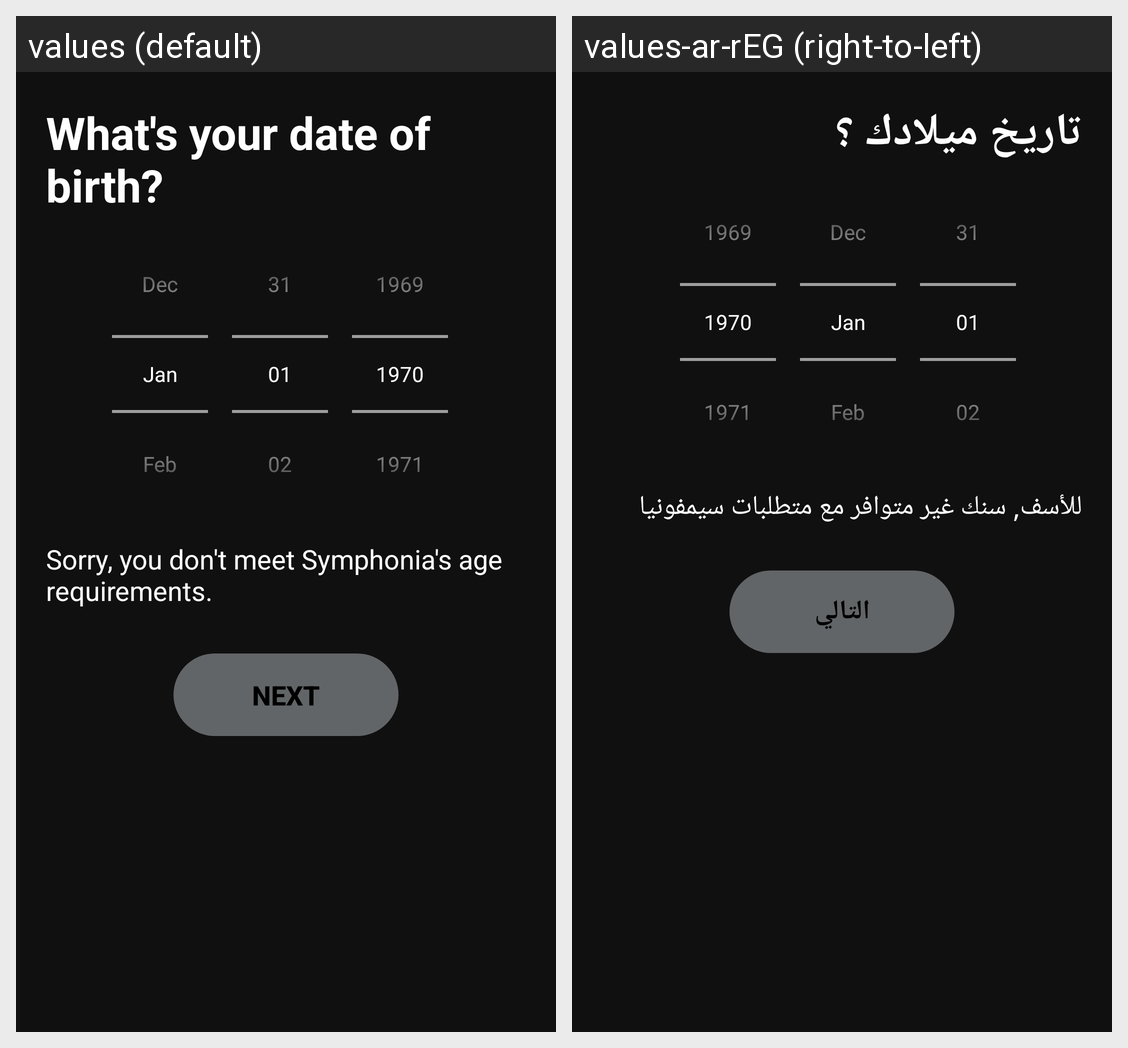

The same Android screen rendered under two of its app's locales, left to right. List the strings drawn on it with the default value and each locale's translation.
Android screen res/layout/activity_sign_up3.xml rendered under 2 locales, left to right: values (default), values-ar-rEG (right-to-left). Device: Nexus 5 (rendered at 1080×1920; each locale shown at half size, 540×960, under a caption strip naming it); theme AppTheme.
Strings drawn on this screen, with the default value and each locale's value (text and hints the layout hard-codes, and strings that could not be matched under every locale, appear in the picture but are not listed):

what_date_of_birth
  values: What's your date of birth?
  values-ar-rEG: تاريخ ميلادك ؟

age_requirements
  values: Sorry, you don't meet Symphonia's age requirements.
  values-ar-rEG: للأسف, سنك غير متوافر مع متطلبات سيمفونيا

next
  values: Next
  values-ar-rEG: التالي
